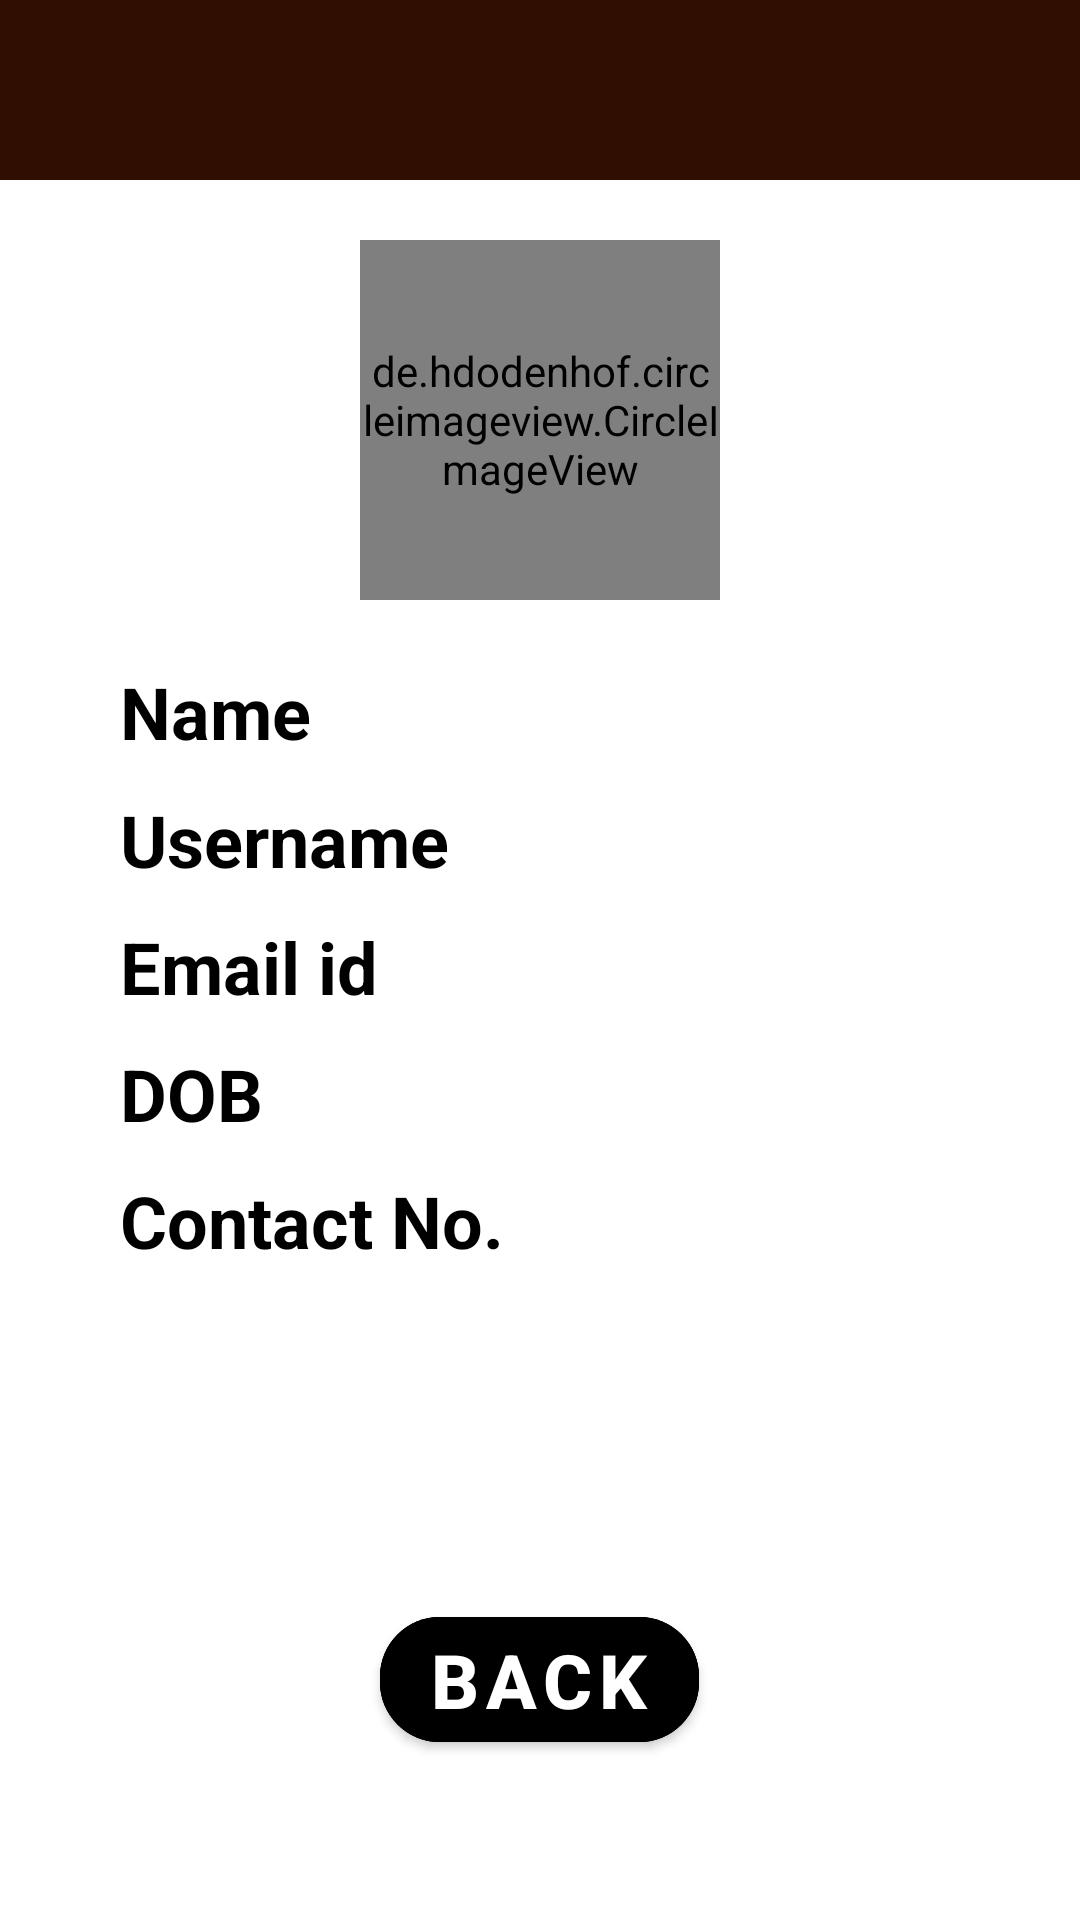

Produce the Android XML layout that renders to this screen, including the resource entries it uses.
<!-- AndroidManifest.xml: application theme Theme.Quizellapp -->
<!-- res/layout/activity_view_profile.xml -->
<?xml version="1.0" encoding="utf-8"?>
<androidx.constraintlayout.widget.ConstraintLayout xmlns:android="http://schemas.android.com/apk/res/android"
        xmlns:app="http://schemas.android.com/apk/res-auto"
        xmlns:tools="http://schemas.android.com/tools"
        android:layout_width="match_parent"
        android:layout_height="match_parent"
        tools:context=".ViewProfile"
        android:background="@color/white"
        >


    <TextView
        android:id="@+id/block1"
        android:layout_width="match_parent"
        android:layout_height="60dp"
        android:layout_marginBottom="36dp"
        android:background="@drawable/quizeelblock"
        app:layout_constraintEnd_toEndOf="parent"
        app:layout_constraintStart_toStartOf="parent"
        app:layout_constraintTop_toTopOf="parent" />

    <ImageView
        android:id="@+id/imageView1"
        android:layout_width="wrap_content"
        android:layout_height="60dp"
        android:layout_marginBottom="36dp"
        android:contentDescription="TODO"
        app:layout_constraintEnd_toEndOf="parent"
        app:layout_constraintStart_toStartOf="parent"
        app:layout_constraintTop_toTopOf="parent"
        app:srcCompat="@drawable/frame1" />

    <LinearLayout
        android:orientation="vertical"
        android:layout_marginTop="60dp"
        android:layout_width="match_parent"
        android:layout_height="match_parent"
        app:layout_constraintEnd_toEndOf="parent"
        app:layout_constraintStart_toStartOf="parent"
        app:layout_constraintBottom_toTopOf="parent"
        app:layout_constraintTop_toTopOf="parent">

        <de.hdodenhof.circleimageview.CircleImageView
            android:id="@+id/Image1"
            android:layout_width="120dp"
            android:layout_height="120dp"
            android:src="@drawable/profileicon"
            app:civ_border_color="#BABED5"
            app:civ_border_width="3dp"
            android:layout_gravity="center"
            android:layout_marginTop="20dp"
            />

        <LinearLayout
            android:orientation="vertical"
            android:layout_width="match_parent"
            android:layout_height="match_parent"
            android:layout_marginLeft="40dp"
            android:layout_marginRight="40dp"
            android:layout_marginTop="20dp">

            <LinearLayout
                android:orientation="horizontal"
                android:layout_width="match_parent"
                android:layout_height="wrap_content"
                android:layout_marginBottom="10dp">
                <TextView
                    android:id="@+id/profile10"
                    android:layout_width="150dp"
                    android:layout_height="wrap_content"
                    android:text="Name"
                    android:textColor="@color/black"
                    android:textSize="24dp"
                    android:textStyle="bold"
                    />
                <TextView
                    android:id="@+id/update_editprofile10"
                    android:layout_width="wrap_content"
                    android:layout_height="wrap_content"
                    android:textColor="@color/black"
                    android:textSize="25dp"
                    />

            </LinearLayout>
            <LinearLayout
                android:orientation="horizontal"
                android:layout_width="match_parent"
                android:layout_height="wrap_content"
                android:layout_marginBottom="10dp">
                <TextView
                    android:id="@+id/profile11"
                    android:layout_width="150dp"
                    android:layout_height="wrap_content"
                    android:text="Username"
                    android:textColor="@color/black"
                    android:textSize="24dp"
                    android:textStyle="bold" />
                <TextView
                    android:id="@+id/update_editprofile11"
                    android:layout_width="wrap_content"
                    android:layout_height="wrap_content"
                    android:textColor="@color/black"
                    android:textSize="22dp"
                    />
            </LinearLayout>
            <LinearLayout
                android:orientation="horizontal"
                android:layout_width="match_parent"
                android:layout_height="wrap_content"
                android:layout_marginBottom="10dp">
                <TextView
                    android:id="@+id/profile12"
                    android:layout_width="150dp"
                    android:layout_height="wrap_content"
                    android:text="Email id"
                    android:textColor="@color/black"
                    android:textSize="24dp"
                    android:textStyle="bold" />
                <TextView
                    android:id="@+id/update_editprofile12"
                    android:layout_width="wrap_content"
                    android:layout_height="wrap_content"
                    android:textColor="@color/black"
                    android:textSize="22dp"
                    />
            </LinearLayout>
            <LinearLayout
                android:orientation="horizontal"
                android:layout_width="match_parent"
                android:layout_height="wrap_content"
                android:layout_marginBottom="10dp">
                <TextView
                    android:id="@+id/profile13"
                    android:layout_width="150dp"
                    android:layout_height="wrap_content"
                    android:text="DOB"
                    android:textColor="@color/black"
                    android:textSize="24dp"
                    android:textStyle="bold"
                    />
                <TextView
                    android:id="@+id/update_editprofile13"
                    android:layout_width="wrap_content"
                    android:layout_height="wrap_content"
                    android:textColor="@color/black"
                    android:textSize="22dp"
                    />
            </LinearLayout>
            <LinearLayout
                android:orientation="horizontal"
                android:layout_width="match_parent"
                android:layout_height="wrap_content"
                android:layout_marginBottom="10dp">
                <TextView
                    android:id="@+id/profile14"
                    android:layout_width="150dp"
                    android:layout_height="wrap_content"
                    android:text="Contact No."
                    android:textColor="@color/black"
                    android:textSize="24dp"
                    android:textStyle="bold"
                    />
                <TextView
                    android:id="@+id/update_editprofile14"
                    android:layout_width="wrap_content"
                    android:layout_height="wrap_content"
                    android:textColor="@color/black"
                    android:textSize="22dp"
                    />
            </LinearLayout>
            <com.google.android.material.button.MaterialButton
                android:id="@+id/backButton"
                android:layout_width="wrap_content"
                android:layout_height="wrap_content"
                android:layout_gravity="center"
                android:text="Back"
                android:textSize="25dp"
                app:cornerRadius="20dp"
                android:backgroundTint="@color/black"
                app:strokeWidth="3dp"
                app:strokeColor="@color/black"
                android:textColor="@color/white"
                android:textStyle="bold"
                android:layout_marginTop="100dp"
                />

        </LinearLayout>

    </LinearLayout>




</androidx.constraintlayout.widget.ConstraintLayout>
<!-- resources referenced by this layout -->
<resources>
  <color name="black">#FF000000</color>
  <color name="white">#FFFFFFFF</color>
  <!-- drawable profileicon: png bitmap (drawable, 2640 bytes) -->
  <!-- drawable quizeelblock (drawable) -->
  <?xml version="1.0" encoding="utf-8"?>
  <shape xmlns:android="http://schemas.android.com/apk/res/android"
      android:shape="rectangle">
      <solid android:color="#300E01"/>
  
  </shape>
  <style name="Theme.Quizellapp" parent="Theme.MaterialComponents.DayNight.NoActionBar">
              
              <item name="colorPrimary">@color/purple_500</item>
              <item name="colorPrimaryVariant">@color/purple_700</item>
              <item name="colorOnPrimary">@color/white</item>
              
              <item name="colorSecondary">#212F3C</item>
              <item name="colorSecondaryVariant">#212F3C</item>
              <item name="colorOnSecondary">@color/black</item>
              <item name="drawerArrowStyle">@style/DrawerVBage_ArrowStyle</item>
              
              <item name="android:statusBarColor" tools:targetApi="l">?attr/colorSecondary</item>
              <item name="android:navigationBarColor">?attr/colorSecondary</item>
              
      </style>
  <color name="purple_500">#FF6200EE</color>
  <color name="purple_700">#FF3700B3</color>
  <style name="DrawerVBage_ArrowStyle" parent="@style/Widget.AppCompat.DrawerArrowToggle">
          <item name="spinBars">true</item>
          <item name="color">@color/white</item>
      </style>
</resources>
